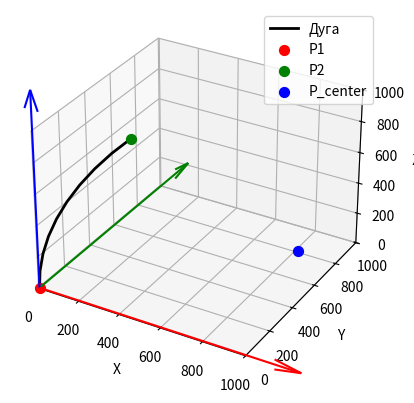

The matplotlib source for this figure:
import numpy as np
import matplotlib.pyplot as plt

# Press the green button in the gutter to run the script.
if __name__ == '__main__':
    # Координаты начальной точки
    N1 = 0
    E1 = 0
    TVD1 = 0
    print("N1 =", N1, ", E1 =", E1, ", TVD1 =", TVD1)

    # Первый замер
    MD1 = 0
    A1 = 0.0
    I1 = 0.0
    print("MD1 =", MD1, ", A1 =", A1, ", I1 =", I1)

    # Второй замер
    MD2 = 1000
    I2 = 50.0 * np.pi / 180.0
    A2 = 45.0 * np.pi / 180.0
    print("MD2 =", MD2, ", A2 =", A2, ", I2 =", I2)

    MD_delta = MD2 - MD1
    print("MD_delta = ", MD_delta)

    # Dogleg cos (cosθ)
    dogleg_cos = np.sin(I1) * np.sin(I2) * np.cos(A2 - A1) + np.cos(I1) * np.cos(I2)
    print("dogleg_cos =", dogleg_cos)
    # Dogleg Angle (θ)
    dogleg = np.arccos(dogleg_cos)
    print("dogleg =", dogleg)

    # Ratio Factor (RF)
    RF = np.tan(0.5 * dogleg) * 2.0 / dogleg
    print("RF =", RF)

    # Coordinate Changes
    delta_N = 0.5 * MD_delta * (np.sin(I1) * np.cos(A1) + np.sin(I2) * np.cos(A2)) * RF
    print("delta_N =", delta_N)
    delta_E = 0.5 * MD_delta * (np.sin(I1) * np.sin(A1) + np.sin(I2) * np.sin(A2)) * RF
    print("delta_E =", delta_E)
    delta_TVD = 0.5 * MD_delta * (np.cos(I1) + np.cos(I2)) * RF
    print("delta_TVD =", delta_TVD)

    # Accumulate Coordinates
    N2 = N1 + delta_N
    E2 = E1 + delta_E
    TVD2 = TVD1 + delta_TVD
    print("N2 =", N2, ", E2 =", E2, ", TVD2 =", TVD2)

    # Концы дуги
    P1 = np.array([N1, E1, TVD1])
    P2 = np.array([N2, E2, TVD2])
    print("P1 =", N1, ", P2 =", P2)

    # Calculate Dogleg Severity (DLS)
    DLS = (((dogleg * 180.0) / np.pi) / MD_delta) * 30
    print("DLS =", DLS, "degree / 30 ft")

    # Radius value
    R_dogleg = MD_delta / dogleg
    print("R_dogleg =", R_dogleg)
    R_dls = 1718.9 / DLS
    print("R_dls =", R_dls)
    radius = R_dogleg

    # Единичный вектор касательной в начальной точке
    t1 = np.array([np.sin(I1) * np.cos(A1), np.sin(I1) * np.sin(A1), np.cos(I1)])
    # Единичный вектор касательной в конечной точке
    t2 = np.array([np.sin(I2) * np.cos(A2), np.sin(I2) * np.sin(A2), np.cos(I2)])
    print("t1 =", t1, ", t2 =", t2)

    # Нормальный вектор к плоскости дуги
    t1_x_t2 = np.cross(t1, t2)
    normal = t1_x_t2 / np.linalg.norm(t1_x_t2)
    print("normal =", normal)

    # Вектор нормали кривизны (направление к центру)
    k = np.cross(normal, t1)

    # Координаты центра дуги
    N_center = N1 + R_dogleg * k[0]
    E_center = E1 + R_dogleg * k[1]
    TVD_center = TVD1 + R_dogleg * k[2]
    # print( "N_center =", N_center, "E_center =", E_center, "TVD_center =", TVD_center )
    P_center = np.array([N_center, E_center, TVD_center])
    print("P_center =", P_center)

    # Вектора от центра до концов дуги
    CP1 = P1 - P_center
    CP2 = P2 - P_center
    print("CP1 =", CP1, ", CP2 =", CP2)

    # Проверка (рекомендуется)
    mod_CP1 = np.linalg.norm(CP1)
    mod_CP2 = np.linalg.norm(CP2)
    print("mod_CP1 =", mod_CP1, ", mod_CP2 =", mod_CP2)

    # Ортонормированный базис в плоскости дуги
    e1 = CP1 / np.linalg.norm(CP1)
    normal = np.cross(CP1, CP2)
    e2 = np.cross(normal, e1)
    e2 = e2 / np.linalg.norm(e2)

    # Число отображаемых точек на дуге
    n_arc_points = 10

    # Параметризация угла
    t_values = np.linspace(0, dogleg, n_arc_points)
    print("t_values =", t_values)

    # Точки дуги
    arc = np.array([
        P_center + radius * (np.cos(tt) * e1 + np.sin(tt) * e2)
        for tt in t_values
    ])
    print("arc =", arc)

    # ===== ВИЗУАЛИЗАЦИЯ =====
    fig = plt.figure()
    ax = fig.add_subplot(111, projection='3d')

    # Дуга
    ax.plot(arc[:, 0], arc[:, 1], arc[:, 2], color='black', linewidth=2, label='Дуга')

    ax.scatter(*P1, color='red', s=50, label='P1')
    ax.scatter(*P2, color='green', s=50, label='P2')
    ax.scatter(*P_center, color='blue', s=50, label='P_center')

    axis_length = 1250
    ax.quiver(0, 0, 0, axis_length, 0, 0, color='red', arrow_length_ratio=0.1)
    ax.quiver(0, 0, 0, 0, axis_length, 0, color='green', arrow_length_ratio=0.1)
    ax.quiver(0, 0, 0, 0, 0, axis_length, color='blue', arrow_length_ratio=0.1)

    ax.set_xlabel('X')
    ax.set_ylabel('Y')
    ax.set_zlabel('Z')

    ax.set_xlim(-5, 1000)
    ax.set_ylim(-5, 1000)
    ax.set_zlim(0, 1000)

    ax.legend()
    plt.show()